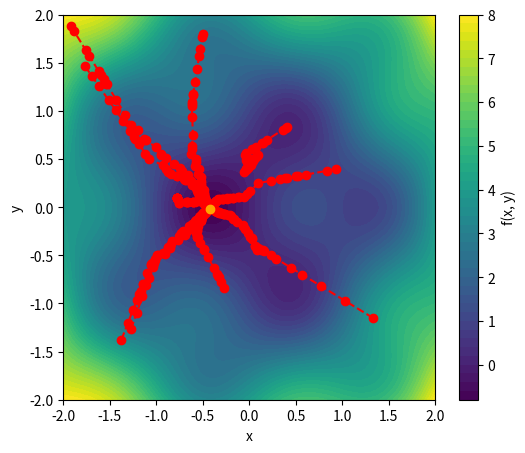

Source code (Python):
import numpy as np
import matplotlib.pyplot as plt

# Define a function with two parameters
def f(x, y):
    return np.sin(np.pi*x) * np.cos(np.pi*y) + (x**2 + y**2)

# Particle Swarm Optimization (PSO)
def particle_swarm_optimization(num_particles=10, max_iter=40, w=0.5*1e-1, c1=1.5*1e-1, c2=1.5*1e-1):
    np.random.seed(42)  # For reproducibility
    particles = np.random.uniform(-2, 2, (num_particles, 2))  # Initialize particle positions
    velocities = np.zeros_like(particles)  # Initialize velocities
    personal_best = particles.copy()
    personal_best_values = np.array([f(x, y) for x, y in particles])
    global_best = personal_best[np.argmin(personal_best_values)]
    global_best_value = np.min(personal_best_values)
    history = [particles.copy()]
    
    for _ in range(max_iter):
        for i in range(num_particles):
            r1, r2 = np.random.rand(), np.random.rand()
            velocities[i] = (w * velocities[i] +
                             c1 * r1 * (personal_best[i] - particles[i]) +
                             c2 * r2 * (global_best - particles[i]))
            particles[i] += velocities[i]
            
            value = f(particles[i, 0], particles[i, 1])
            if value < personal_best_values[i]:
                personal_best[i] = particles[i]
                personal_best_values[i] = value
                
            if value < global_best_value:
                global_best = particles[i]
                global_best_value = value
            
        history.append(particles.copy())
    
    return history

# Run Particle Swarm Optimization
history = particle_swarm_optimization()

# Plot function landscape and swarm path
x_vals = np.linspace(-2, 2, 100)
y_vals = np.linspace(-2, 2, 100)
X, Y = np.meshgrid(x_vals, y_vals)
Z = f(X, Y)

plt.figure(figsize=(6, 5))
plt.contourf(X, Y, Z, levels=50, cmap='viridis')
plt.colorbar(label='f(x, y)')

# Find the indices of the minimum value
min_index = np.unravel_index(np.argmin(Z), Z.shape)
min_x = X[min_index]
min_y = Y[min_index]
min_value = Z[min_index]
print(f"Minimum value of f(x, y) is {min_value} at coordinates ({min_x}, {min_y})")

# Plot swarm path
for pn in range(len(history[0])):
    history_x = [history[i][pn][0] for i in range(len(history))]
    history_y = [history[i][pn][1] for i in range(len(history))]
    plt.plot(history_x, history_y, color='red', marker='o', linestyle='dashed')
plt.plot([min_x], [min_y], color='orange', marker='o')

plt.xlabel('x')
plt.ylabel('y')
# plt.legend()
# plt.title('Particle Swarm Optimization on f(x, y)')
plt.savefig("particle.pdf",
            bbox_inches='tight', 
            transparent=True,
            pad_inches=0)
# plt.show()
